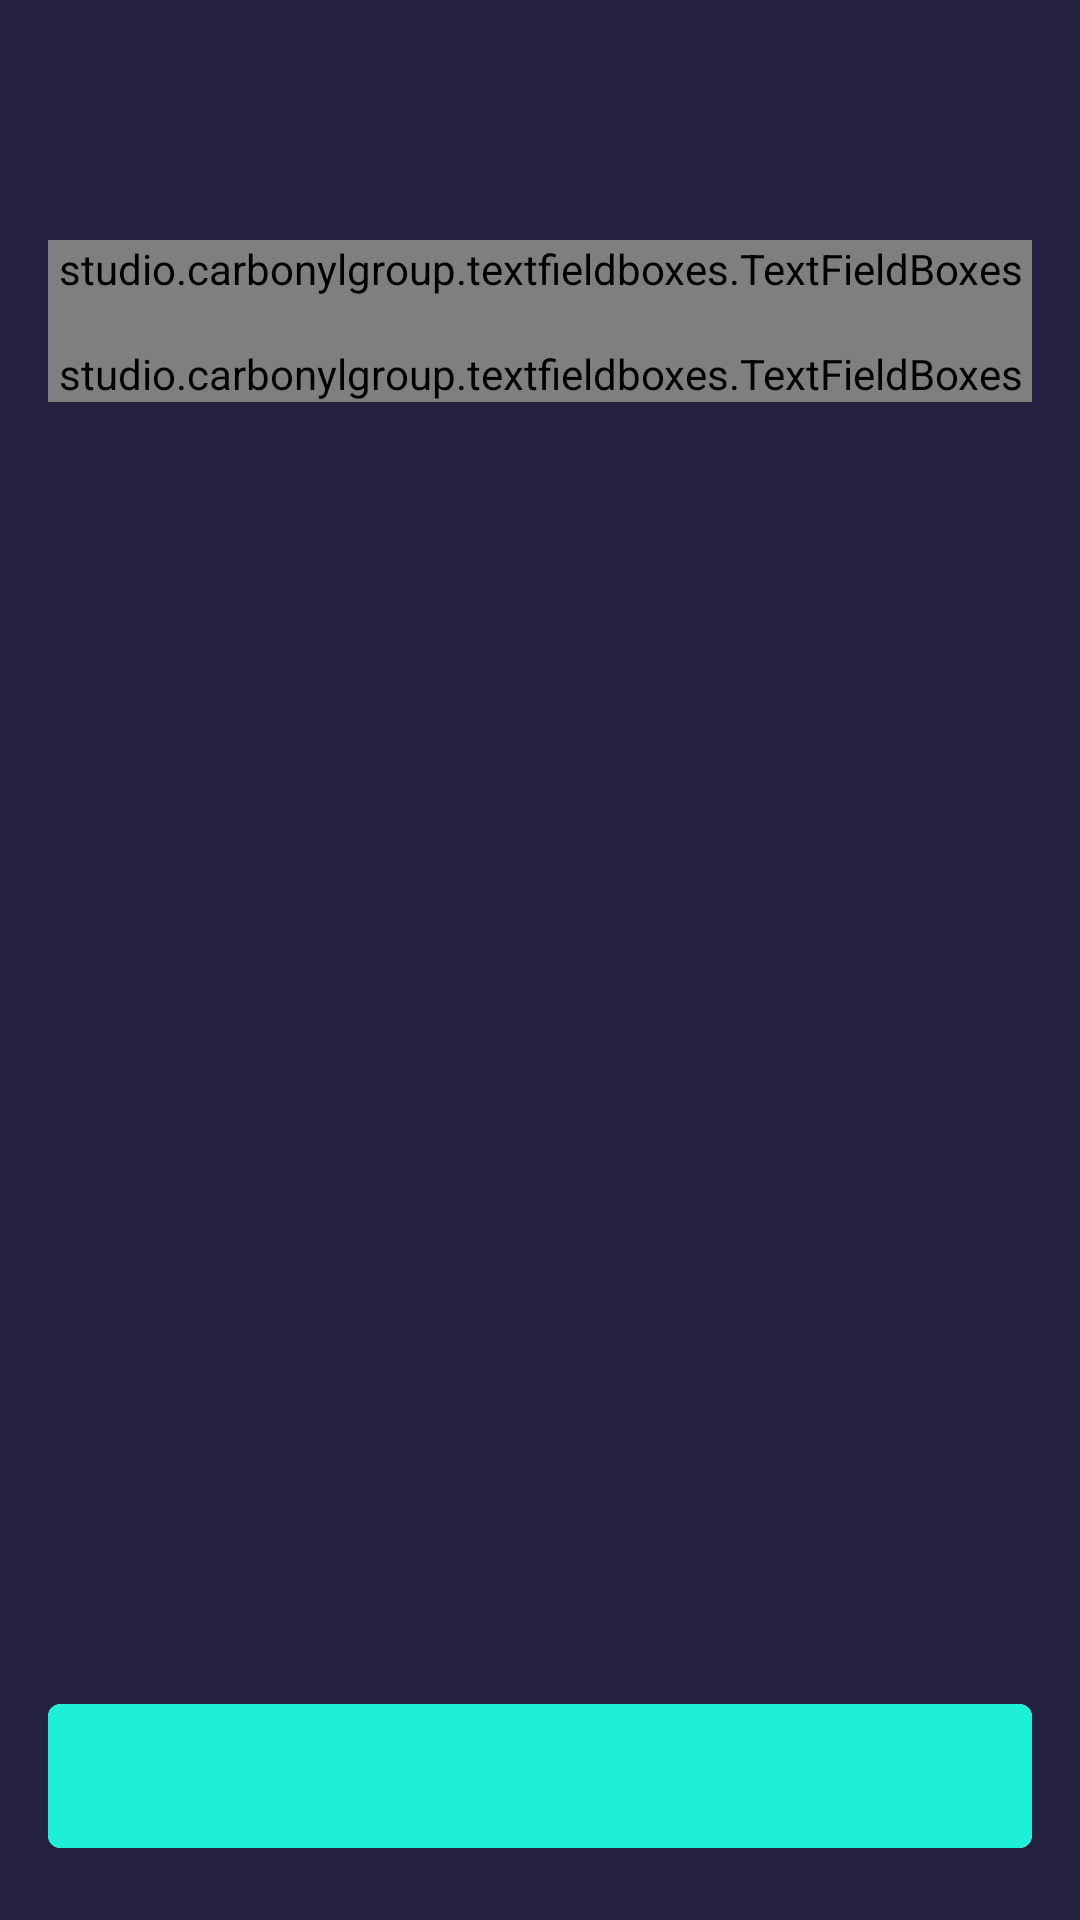

Layout XML and referenced resources for this Android screen:
<!-- AndroidManifest.xml: application theme AppTheme -->
<!-- res/layout/activity_login.xml -->
<?xml version="1.0" encoding="utf-8"?>
<LinearLayout xmlns:android="http://schemas.android.com/apk/res/android"
    xmlns:app="http://schemas.android.com/apk/res-auto"
    xmlns:tools="http://schemas.android.com/tools"
    android:id="@+id/auth_layout"
    android:layout_width="match_parent"
    android:layout_height="match_parent"
    android:background="@color/background"
    android:orientation="vertical"
    android:paddingLeft="16dp"
    android:paddingTop="80dp"
    android:paddingRight="16dp"
    android:paddingBottom="24dp"
    tools:context=".activities.LoginActivity">

    <LinearLayout
        android:layout_width="match_parent"
        android:layout_height="match_parent"
        android:layout_weight="1"
        android:orientation="vertical">

        <studio.carbonylgroup.textfieldboxes.TextFieldBoxes
            android:id="@+id/text_field_boxes_login"
            android:layout_width="match_parent"
            android:layout_height="wrap_content"
            android:paddingBottom="16dp"
            app:labelText="@string/login"
            app:panelBackgroundColor="@color/tfbBackground"
            app:primaryColor="@color/colorSecondary"
            app:secondaryColor="@color/tfbSecondaryColor">

            <studio.carbonylgroup.textfieldboxes.ExtendedEditText
                android:id="@+id/extended_edit_text_login"
                android:layout_width="wrap_content"
                android:layout_height="wrap_content"
                android:textColor="#FFF" />

        </studio.carbonylgroup.textfieldboxes.TextFieldBoxes>

        <studio.carbonylgroup.textfieldboxes.TextFieldBoxes
            android:id="@+id/text_field_boxes_password"
            android:layout_width="match_parent"
            android:layout_height="wrap_content"
            app:endIcon="@drawable/ic_show"
            app:helperText=" "
            app:helperTextColor="#FFF"
            app:labelText="@string/password"
            app:panelBackgroundColor="@color/tfbBackground"
            app:primaryColor="@color/colorSecondary"
            app:secondaryColor="@color/tfbSecondaryColor">


            <studio.carbonylgroup.textfieldboxes.ExtendedEditText
                android:id="@+id/extended_edit_text_password"
                android:layout_width="wrap_content"
                android:layout_height="wrap_content"
                android:inputType="textPassword"
                android:textColor="#FFF" />

        </studio.carbonylgroup.textfieldboxes.TextFieldBoxes>
    </LinearLayout>

    <include
        android:id="@+id/enter_button"
        layout="@layout/progress_btn_layout"
        android:layout_width="match_parent"
        android:layout_height="wrap_content" />

</LinearLayout>
<!-- res/layout/progress_btn_layout.xml (included above) -->
<?xml version="1.0" encoding="utf-8"?>
<androidx.constraintlayout.widget.ConstraintLayout xmlns:android="http://schemas.android.com/apk/res/android"
    xmlns:app="http://schemas.android.com/apk/res-auto"
    xmlns:tools="http://schemas.android.com/tools"
    android:layout_width="match_parent"
    android:layout_height="match_parent">

    <androidx.cardview.widget.CardView
        android:id="@+id/progressBtnCardView"
        android:layout_width="match_parent"
        android:layout_height="48dp"
        app:cardCornerRadius="4dp"
        app:layout_constraintBottom_toBottomOf="parent"
        app:layout_constraintEnd_toEndOf="parent"
        app:layout_constraintStart_toStartOf="parent">

        <androidx.constraintlayout.widget.ConstraintLayout
            android:id="@+id/constraint_layout"
            android:layout_width="match_parent"
            android:layout_height="match_parent"
            android:background="@drawable/ripple">

            <TextView
                android:id="@+id/progressBtnText"
                android:layout_width="wrap_content"
                android:layout_height="wrap_content"
                android:textColor="@color/memeTextBackground"
                android:textSize="14sp"
                android:textStyle="normal"
                app:layout_constraintBottom_toBottomOf="parent"
                app:layout_constraintEnd_toEndOf="parent"
                app:layout_constraintStart_toStartOf="parent"
                app:layout_constraintTop_toTopOf="parent" />

            <ProgressBar
                android:id="@+id/progressBar"
                style="?android:attr/progressBarStyle"
                android:layout_width="32dp"
                android:layout_height="32dp"
                android:indeterminate="true"
                android:textColor="@color/memeTextBackground"
                android:indeterminateTintMode="src_atop"
                android:visibility="gone"
                app:layout_constraintBottom_toBottomOf="parent"
                app:layout_constraintEnd_toEndOf="parent"
                app:layout_constraintStart_toStartOf="parent"
                app:layout_constraintTop_toTopOf="parent"
                tools:targetApi="lollipop" />
        </androidx.constraintlayout.widget.ConstraintLayout>
    </androidx.cardview.widget.CardView>
</androidx.constraintlayout.widget.ConstraintLayout>
<!-- resources referenced by this layout -->
<resources>
  <color name="background">#23213F</color>
  <color name="colorSecondary">#1EF0D7</color>
  <color name="memeTextBackground">#1F2032</color>
  <color name="tfbBackground">#0DFFFFFF</color>
  <color name="tfbSecondaryColor">#8AFFFFFF</color>
  <!-- drawable ic_show (drawable) -->
  <vector xmlns:android="http://schemas.android.com/apk/res/android"
      android:width="22dp"
      android:height="16dp"
      android:viewportWidth="22"
      android:viewportHeight="16">
      <path
          android:fillColor="#1EF0D7"
          android:pathData="M11,0.5C6,0.5 1.73,3.61 0,8C1.73,12.39 6,15.5 11,15.5C16,15.5 20.27,12.39 22,8C20.27,3.61 16,0.5 11,0.5ZM11,13C8.24,13 6,10.76 6,8C6,5.24 8.24,3 11,3C13.76,3 16,5.24 16,8C16,10.76 13.76,13 11,13ZM11,5C9.34,5 8,6.34 8,8C8,9.66 9.34,11 11,11C12.66,11 14,9.66 14,8C14,6.34 12.66,5 11,5Z" />
  </vector>
  <!-- drawable ripple (drawable) -->
  <?xml version="1.0" encoding="utf-8"?>
  <ripple xmlns:android="http://schemas.android.com/apk/res/android"
      xmlns:tools="http://schemas.android.com/tools"
      android:layout_width="match_parent"
      android:layout_height="match_parent"
      android:color="@color/colorPrimaryDark"
      tools:targetApi="lollipop">
      <item android:id="@android:id/mask">
          <shape android:shape="rectangle">
              <solid android:color="@color/colorPrimaryDark" />
              <corners android:radius="4dp" />
          </shape>
      </item>
  
      <item android:id="@android:id/background">
          <shape android:shape="rectangle">
              <solid android:color="@color/colorSecondary" />
              <corners android:radius="4dp" />
          </shape>
      </item>
  </ripple>
  <style name="AppTheme" parent="Theme.AppCompat.Light.NoActionBar">
          <item name="colorPrimary">@color/colorPrimary</item>
          <item name="colorPrimaryDark">@color/colorPrimaryDark</item>
          <item name="colorAccent">@color/colorAccent</item>
          <item name="background">@color/background</item>
          <item name="android:textColor">@color/white</item>
      </style>
  <color name="colorPrimaryDark">#303F9F</color>
  <color name="colorPrimary">#FFFFFF</color>
  <color name="colorAccent">#FF4081</color>
  <color name="white">#FFF</color>
</resources>
